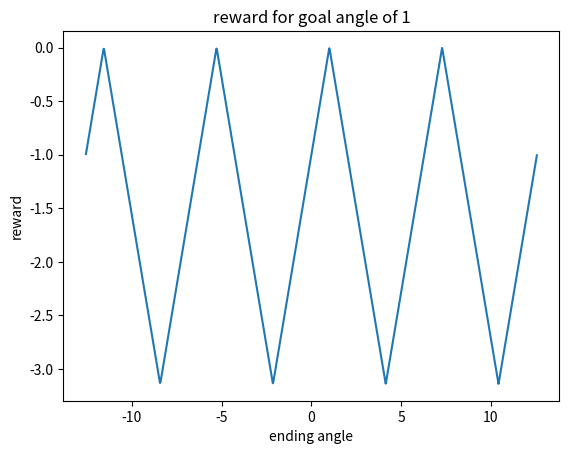

The script that saved this image:
# reward functions
import numpy as np
import scipy.spatial.transform.rotation as R

def sparse(reward_container, tholds):
    tstep_reward = -1 + 2*(reward_container['distance_to_goal'] < tholds['SUCCESS_THRESHOLD'])

    return float(tstep_reward), False

def distance(reward_container, tholds):
    tstep_reward = max(-reward_container['distance_to_goal'],-1)
    return float(tstep_reward), False

def distance_finger(reward_container, tholds):
    tstep_reward = max(-reward_container['distance_to_goal']*tholds['DISTANCE_SCALING']- max(reward_container['f1_dist'],reward_container['f2_dist'])*tholds['CONTACT_SCALING'],-1)
    return float(tstep_reward), False

def hinge_distance(reward_container, tholds):
    tstep_reward = reward_container['distance_to_goal'] < tholds['SUCCESS_THRESHOLD'] + max(-reward_container['distance_to_goal'] - max(reward_container['f1_dist'],reward_container['f2_dist'])*tholds['CONTACT_SCALING'],-1)
    return float(tstep_reward), False

def slope(reward_container, tholds):
    tstep_reward = reward_container['slope_to_goal'] * tholds['DISTANCE_SCALING']
    return float(tstep_reward), False

def slope_finger(reward_container, tholds):
    tstep_reward = max(reward_container['slope_to_goal'] * tholds['DISTANCE_SCALING']  - max(reward_container['f1_dist'],reward_container['f2_dist'])*tholds['CONTACT_SCALING'],-1)
    return float(tstep_reward), False

def smart(reward_container, tholds):
    ftemp = max(reward_container['f1_dist'],reward_container['f2_dist'])
    temp = -reward_container['distance_to_goal'] * (1 + 4*reward_container['plane_side'])
    tstep_reward = max(temp*tholds['DISTANCE_SCALING'] - ftemp*tholds['CONTACT_SCALING'],-1)
    return float(tstep_reward), False

def scaled(reward_container, tholds):
    ftemp = max(reward_container['f1_dist'], reward_container['f2_dist']) * 100 # 100 here to make ftemp = -1 when at 1 cm
    temp = -reward_container['distance_to_goal']/reward_container['start_dist'] * (1 + 4*reward_container['plane_side'])
    tstep_reward = temp*tholds['DISTANCE_SCALING'] - ftemp*tholds['CONTACT_SCALING']
    return float(tstep_reward), False

def double_scaled(reward_container, tholds):
    ftemp = -max(reward_container['f1_dist'], reward_container['f2_dist']) * 100 # 100 here to make ftemp = -1 when at 1 cm
    temp = -reward_container['distance_to_goal']/reward_container['start_dist'] # should scale this so that it is -1 at start 
    ftemp,temp = max(ftemp,-2), max(temp, -2)
    tstep_reward = temp*tholds['DISTANCE_SCALING'] + ftemp*tholds['CONTACT_SCALING']
    return float(tstep_reward), False

def sfs(reward_container, tholds):
    tstep_reward = reward_container['slope_to_goal'] * tholds['DISTANCE_SCALING'] - max(reward_container['f1_dist'],reward_container['f2_dist'])*tholds['CONTACT_SCALING']
    if (reward_container['distance_to_goal'] < tholds['SUCCESS_THRESHOLD']) & (np.linalg.norm(reward_container['object_velocity']) <= 0.05):
        tstep_reward += tholds['SUCCESS_REWARD']
        done2 = True
    return float(tstep_reward), done2

def dfs(reward_container, tholds):
    ftemp = max(reward_container['f1_dist'],reward_container['f2_dist'])
    # assert ftemp >= 0
    tstep_reward = -reward_container['distance_to_goal'] * tholds['DISTANCE_SCALING']  - ftemp*tholds['CONTACT_SCALING']
    if (reward_container['distance_to_goal'] < tholds['SUCCESS_THRESHOLD']) & (np.linalg.norm(reward_container['object_velocity']) <= 0.05):
        tstep_reward += tholds['SUCCESS_REWARD']
        done2 = True
    return float(tstep_reward), done2

def double_smart(reward_container, tholds):
    ftemp = max(reward_container['f1_dist'],reward_container['f2_dist'])
    if ftemp > 0.001:
        ftemp = ftemp*ftemp*1000
    temp = -reward_container['distance_to_goal'] * (1 + 4*reward_container['plane_side'])
    tstep_reward = max(temp*tholds['DISTANCE_SCALING'] - ftemp*tholds['CONTACT_SCALING'],-1)
    return float(tstep_reward), False

def multi_scaled(reward_container, tholds):
    ftemp = -max(reward_container['f1_dist'], reward_container['f2_dist']) * 100 # 100 here to make ftemp = -1 when at 1 cm
    temp = -reward_container['distance_to_goal']/reward_container['start_dist'] # should scale this so that it is -1 at start 
    ftemp,temp = max(ftemp,-2), max(temp, -2)
    success = reward_container['distance_to_goal'] < tholds['SUCCESS_THRESHOLD']
    # print(reward_container['distance_to_goal'], self.SUCCESS_THRESHOLD)
    done2 = success
    if done2:
        print(f'dist:{temp*tholds["DISTANCE_SCALING"]}, contact:{ftemp*tholds["CONTACT_SCALING"]}, success:{success * tholds["SUCCESS_REWARD"]}, start {reward_container["start_dist"]}')
    tstep_reward = temp*tholds['DISTANCE_SCALING'] + ftemp*tholds['CONTACT_SCALING'] + success * tholds['SUCCESS_REWARD']
    return float(tstep_reward), False

def solo_rotation(reward_container, tholds):
    # goal angle should be +/- pi
    # make the current angle set between +/- pi then subtract the two
    obj_rotation = reward_container['object_orientation'][2]
    thing1 = (obj_rotation-reward_container['goal_orientation'])%(np.pi*2)
    thing2 = (reward_container['goal_orientation']-obj_rotation)%(np.pi*2)
    rot_temp = min(thing1,thing2)
    reward = -rot_temp
    return float(reward), False

def rotation(reward_container, tholds):
    # goal angle should be +/- pi
    # make the current angle set between +/- pi then subtract the two
    goal_dist = reward_container['distance_to_goal']/0.01 # divide to turn into cm
    obj_rotation = reward_container['object_orientation'][2]
    thing1 = (obj_rotation-reward_container['goal_orientation'])%(np.pi*2)
    thing2 = (reward_container['goal_orientation']-obj_rotation)%(np.pi*2)
    rot_temp = min(thing1,thing2)
    reward = -rot_temp - goal_dist*tholds['DISTANCE_SCALING']
    return float(reward), False

def rotation_with_finger(reward_container, tholds):
    # goal angle should be +/- pi
    # make the current angle set between +/- pi then subtract the two
    goal_dist = reward_container['distance_to_goal']/0.01 # divide to turn into cm
    obj_rotation = reward_container['object_orientation'][2]
    thing1 = (obj_rotation-reward_container['goal_orientation'])%(np.pi*2)
    thing2 = (reward_container['goal_orientation']-obj_rotation)%(np.pi*2)
    rot_temp = min(thing1,thing2)
    ftemp = -max(reward_container['f1_dist'], reward_container['f2_dist']) * 100 
    reward = -rot_temp - goal_dist*tholds['DISTANCE_SCALING']  + ftemp*tholds['CONTACT_SCALING']
    return float(reward), False

def slide_and_rotate(reward_container, tholds):
    obj_rotation = reward_container['object_orientation'][2]
    thing1 = (obj_rotation-reward_container['goal_orientation'])%(np.pi*2)
    thing2 = (reward_container['goal_orientation']-obj_rotation)%(np.pi*2)
    rotation_temp = min(thing1,thing2)
    ftemp = -max(reward_container['f1_dist'], reward_container['f2_dist']) * 100 # 100 here to make ftemp = -1 when at 1 cm
    temp = -reward_container['distance_to_goal']/reward_container['start_dist'] # should scale this so that it is -1 at start 
    ftemp,temp = max(ftemp,-2), max(temp, -2)
    tstep_reward = temp*tholds['DISTANCE_SCALING'] + ftemp*tholds['CONTACT_SCALING'] - rotation_temp/np.pi
    return float(tstep_reward), False

def contact_point(reward_container, tholds):
    if reward_container['timestep'] == 5:
        # print('assigning the reward')
        end_dist = np.abs(reward_container['goal_finger'] - reward_container['finger_pose'])
        start_dist = np.abs(reward_container['goal_finger'] - reward_container['start_finger'])
        dist_reward = -np.sum(end_dist-start_dist)
        # print(dist_reward, reward_container['distance_to_goal'])
        return float(dist_reward/0.01-reward_container['distance_to_goal']/0.01),False
    else:
        return float(0), False


if __name__ == '__main__':
    import matplotlib.pyplot as plt
    goal_angs = np.linspace(-12.56,12.56,1000)
    end_angs = np.linspace(-12.56,12.56,1000)
    goal = 1
    tholds = {'DISTANCE_SCALING':0.1, 'CONTACT_SCALING':0.2}
    y = np.zeros(len(end_angs))
    for i, a1 in enumerate(end_angs):
        reward_container = {'distance_to_goal':0, 'f1_dist':0, 'f2_dist':0, 'object_orientation':[0,0,a1], 'goal_orientation':goal}
        y[i],_ = rotation_with_finger(reward_container,tholds)

    plt.plot(end_angs,y)
    plt.title(f'reward for goal angle of {goal}')
    plt.xlabel('ending angle')
    plt.ylabel('reward')
    plt.show()

    # x,y = np.meshgrid(goal_angs,end_angs)
    # z = np.zeros((len(goal_angs),len(end_angs)))
    # tholds = {'DISTANCE_SCALING':0.1, 'CONTACT_SCALING':0.2}
    # for i,a1 in enumerate(goal_angs):
    #     for j,a2 in enumerate(end_angs):
    #         reward_container = {'distance_to_goal':0, 'f1_dist':0, 'f2_dist':0, 'object_orientation':[0,0,a2], 'goal_orientation':a1}
    #         r,_ = rotation_with_finger(reward_container, tholds)
    #         z[i,j] = r
    # fig,ax = plt.subplots(subplot_kw={"projection": "3d"})
    # ax.scatter(x, y, z, linewidth=0, antialiased=False)
    # plt.xlabel('goal angs')
    # plt.ylabel('ending angs')
    # plt.show()